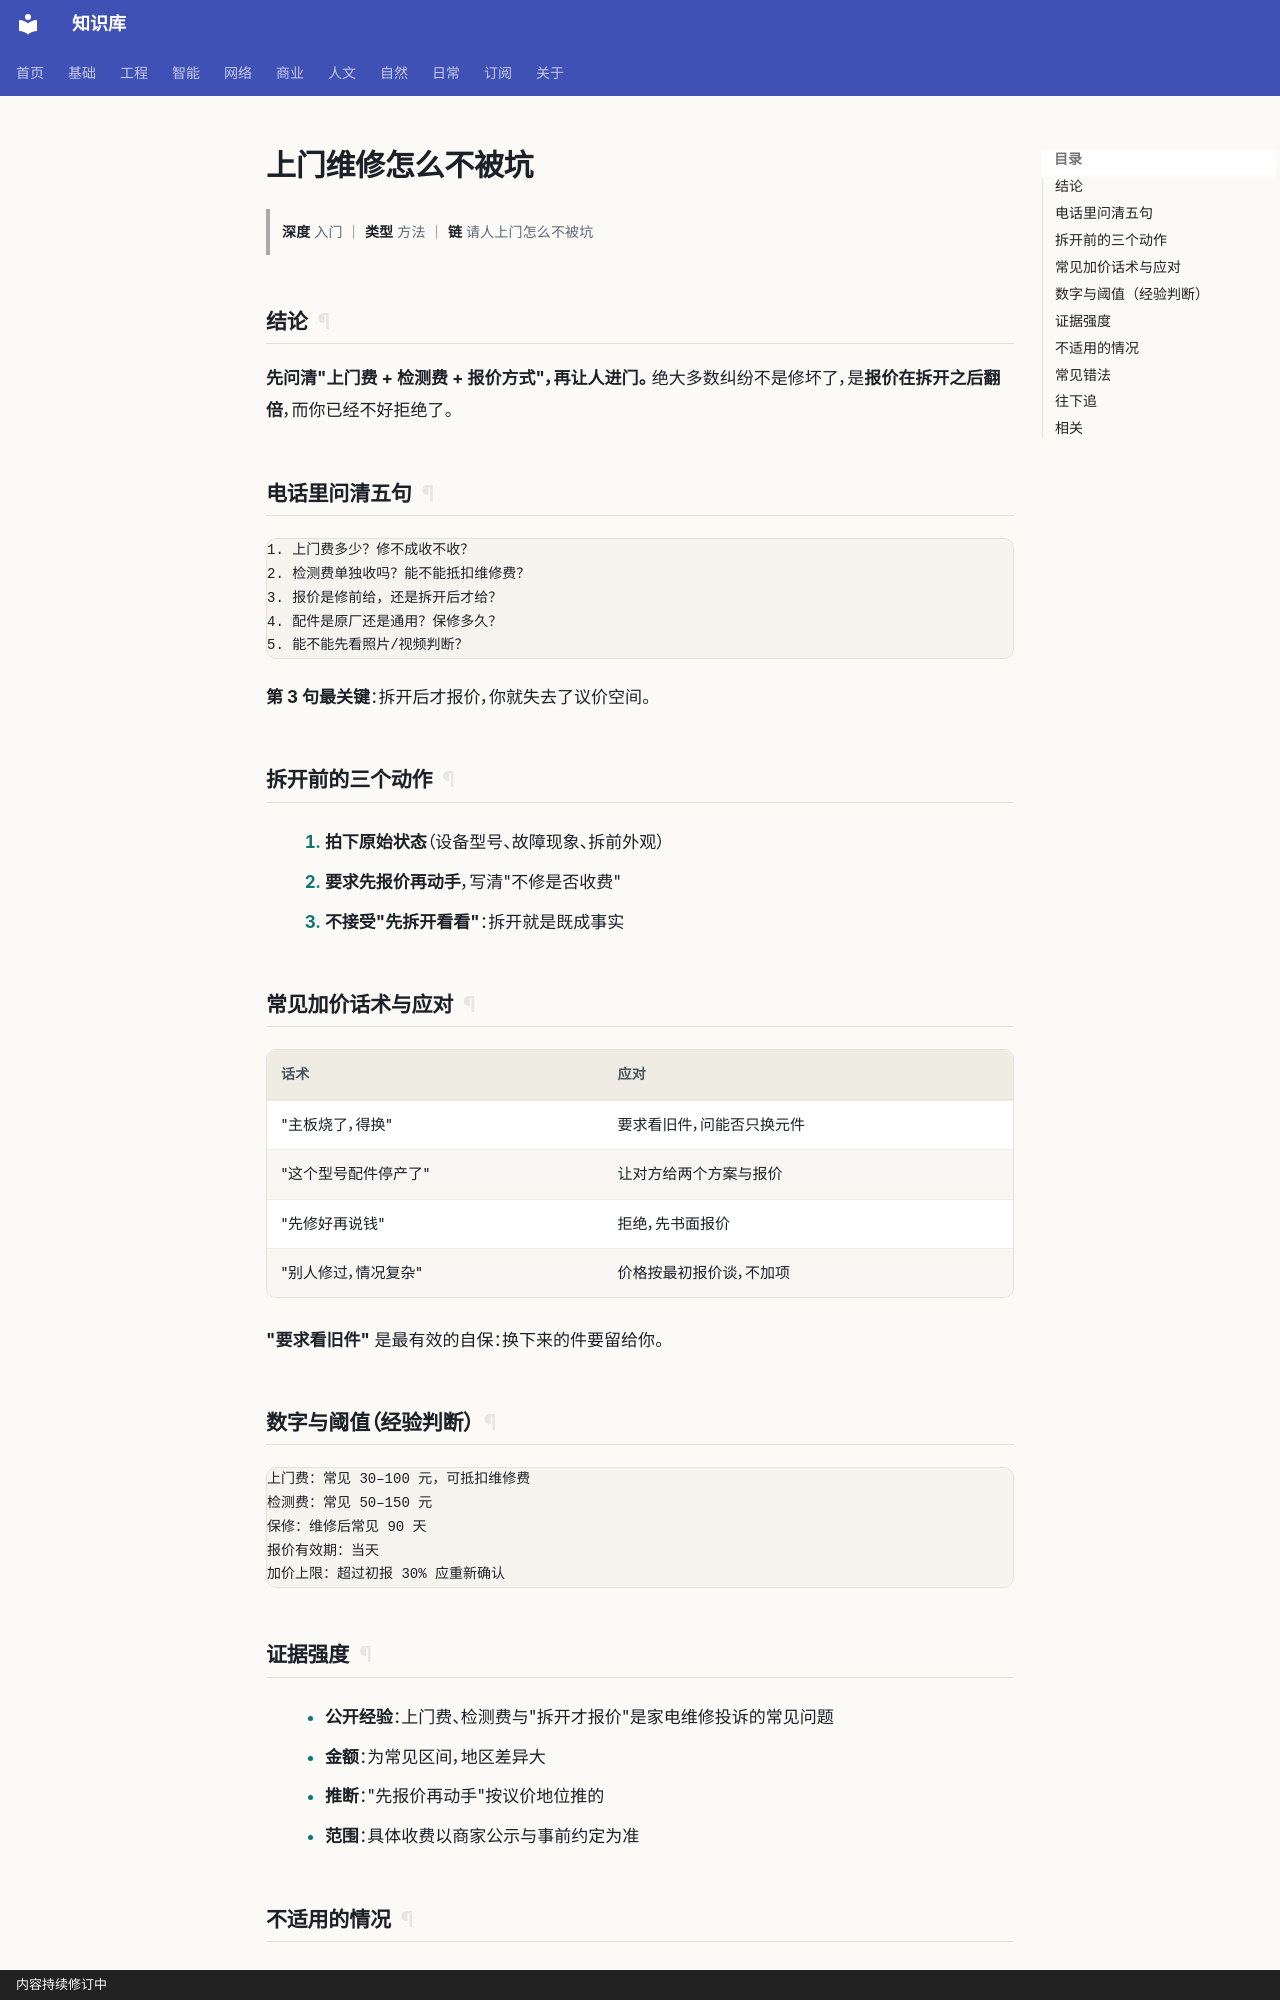

repository: gh503/kb · page: 日常/事务/上门维修怎么不被坑/index.html · generator: mkdocs · copyright: 内容持续修订中

# 上门维修怎么不被坑

> **深度** 入门 ｜ **类型** 方法 ｜ **链** 请人上门怎么不被坑

## 结论

**先问清"上门费 + 检测费 + 报价方式"，再让人进门。**
绝大多数纠纷不是修坏了，是**报价在拆开之后翻倍**，而你已经不好拒绝了。

## 电话里问清五句

```text
1. 上门费多少？修不成收不收？
2. 检测费单独收吗？能不能抵扣维修费？
3. 报价是修前给，还是拆开后才给？
4. 配件是原厂还是通用？保修多久？
5. 能不能先看照片/视频判断？
```

**第 3 句最关键**：拆开后才报价，你就失去了议价空间。

## 拆开前的三个动作

1. **拍下原始状态**（设备型号、故障现象、拆前外观）
2. **要求先报价再动手**，写清"不修是否收费"
3. **不接受"先拆开看看"**：拆开就是既成事实

## 常见加价话术与应对

| 话术 | 应对 |
| --- | --- |
| "主板烧了，得换" | 要求看旧件，问能否只换元件 |
| "这个型号配件停产了" | 让对方给两个方案与报价 |
| "先修好再说钱" | 拒绝，先书面报价 |
| "别人修过，情况复杂" | 价格按最初报价谈，不加项 |

**"要求看旧件"** 是最有效的自保：换下来的件要留给你。

## 数字与阈值（经验判断）

```text
上门费：常见 30–100 元，可抵扣维修费
检测费：常见 50–150 元
保修：维修后常见 90 天
报价有效期：当天
加价上限：超过初报 30% 应重新确认
```
